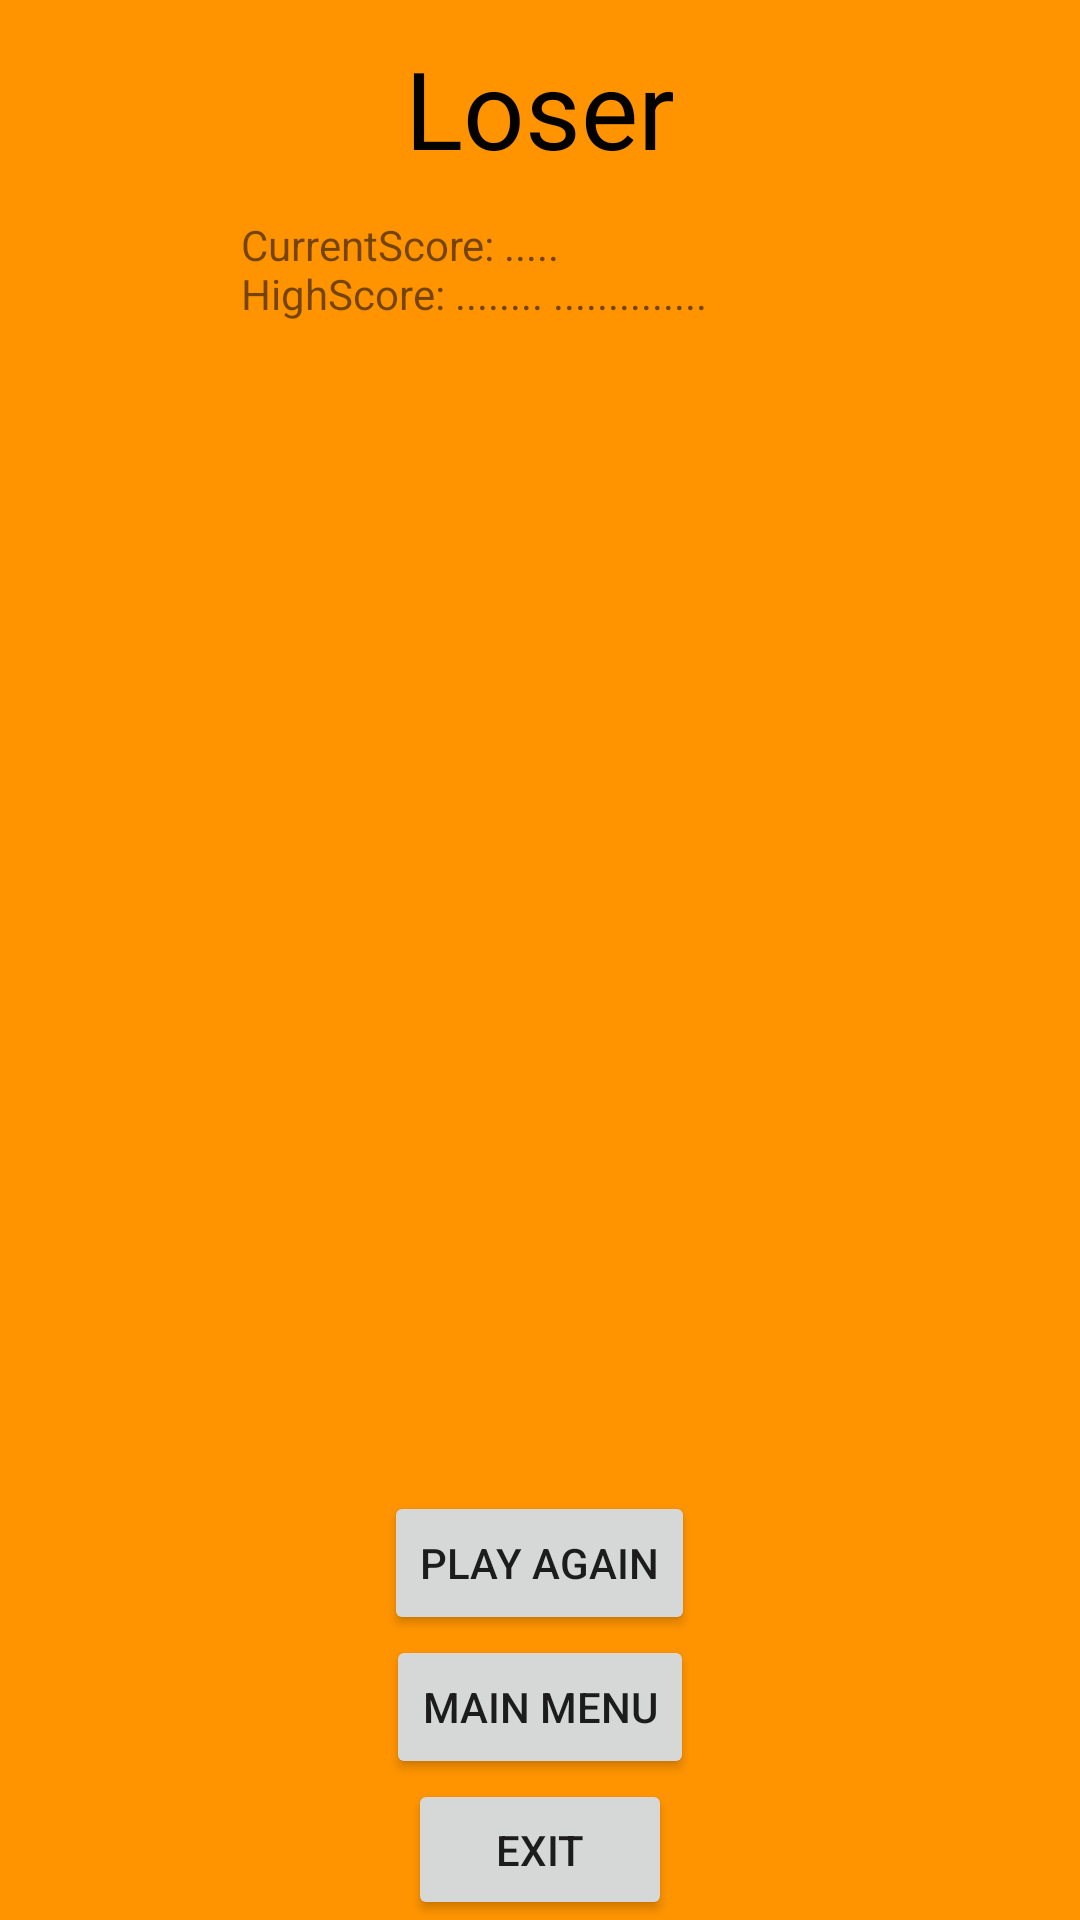

Reconstruct the res/layout file that produces this screen, plus the resources it refers to.
<!-- AndroidManifest.xml: application theme AppTheme -->
<!-- res/layout/activity_finish_screen.xml -->
<?xml version="1.0" encoding="utf-8"?>
<LinearLayout
        xmlns:android="http://schemas.android.com/apk/res/android"
        xmlns:tools="http://schemas.android.com/tools"
        xmlns:app="http://schemas.android.com/apk/res-auto"
        android:layout_width="match_parent"
        android:layout_height="match_parent"
        android:background="@color/spell"
        tools:context=".FinishScreen" android:gravity="center" android:orientation="vertical">

            <TextView
                android:layout_width="wrap_content"
                android:layout_height="72dp"
                android:text="Loser"
                app:layout_constraintBottom_toBottomOf="parent"
                app:layout_constraintLeft_toLeftOf="parent"
                app:layout_constraintRight_toRightOf="parent"
                app:layout_constraintTop_toTopOf="parent" app:layout_constraintVertical_bias="0.156"
                android:id="@+id/textView" app:layout_constraintHorizontal_bias="0.498" android:textSize="36sp"
                android:gravity="center" android:textAllCaps="false" android:textColor="#040101"
                android:textColorHighlight="#0B0101" android:textIsSelectable="false"/>
            <TextView
                    android:text="@string/finishscreen"
                    android:layout_width="219dp"
                    android:layout_height="315dp"
                    android:textSize="14dp"
                    android:id="@+id/textView4"
                    android:layout_below="@id/imageView2" android:layout_marginTop="0dp"
                    android:layout_alignParentLeft="true" android:layout_marginLeft="10dp"/>
            <Button
                        android:text="Play Again"
                        android:layout_width="wrap_content"
                        android:layout_height="wrap_content" android:id="@+id/plyagain"
                        tools:layout_editor_absoluteX="146dp" android:layout_marginTop="110dp"
                        app:layout_constraintTop_toBottomOf="@+id/textView"/>
            <Button
                        android:layout_width="wrap_content"
                        android:layout_height="wrap_content" android:id="@+id/mainmenu2"
                        tools:layout_editor_absoluteY="365dp"
                        tools:layout_editor_absoluteX="161dp" android:text="Main Menu"/>
            <Button
                        android:text="Exit"
                        android:layout_width="wrap_content"
                        android:layout_height="wrap_content" android:id="@+id/Exit2" tools:layout_editor_absoluteY="512dp"
                        tools:layout_editor_absoluteX="166dp"/>



</LinearLayout>
<!-- resources referenced by this layout -->
<resources>
  <color name="spell">#FF9400</color>
  <string name="finishscreen">CurrentScore: .....
                                  HighScore: ........
                                  ..............</string>
  <style name="AppTheme" parent="Theme.AppCompat.Light.DarkActionBar">
          
          <item name="colorPrimary">@color/colorPrimary</item>
          <item name="colorPrimaryDark">@color/colorPrimaryDark</item>
          <item name="colorAccent">@color/colorAccent</item>
      </style>
  <color name="colorPrimary">#6200EE</color>
  <color name="colorPrimaryDark">#3700B3</color>
  <color name="colorAccent">#03DAC5</color>
</resources>
